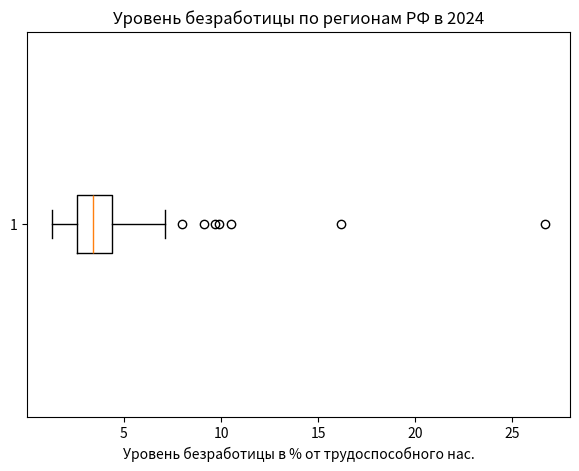
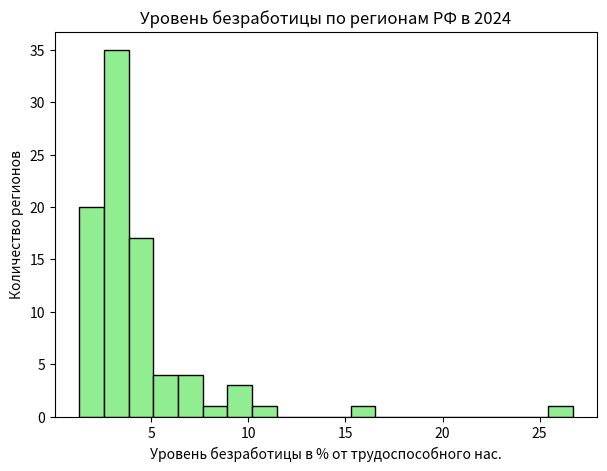
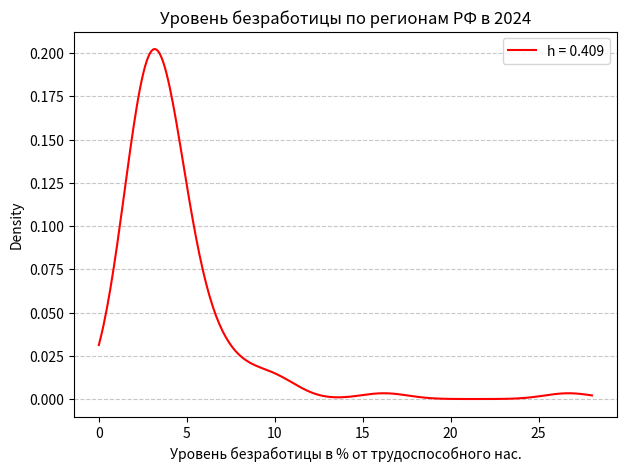

These figures' Python source, in order:
import numpy as np
import matplotlib.pyplot as plt
from scipy.stats import gaussian_kde

# Данные по безработице (%) по регионам
unemployment = np.array([
3.5, 3.9, 2.3, 4.0, 2.7, 3.3, 3.5, 2.1, 2.6, 2.7,
4.4, 3.0, 3.7, 2.4, 4.2, 2.2, 3.4, 1.3, 6.2, 5.6,
4.8, 7.1, 4.6, 3.6, 2.9, 3.3, 4.4, 2.5, 3.5, 1.7,
4.3, 5.1, 2.8, 3.1, 2.7, 2.6, 3.6, 3.4, 16.2, 26.7,
6.5, 8.0, 9.7, 9.1, 4.0, 3.0, 3.2, 2.6, 2.4, 2.9,
3.0, 3.3, 2.2, 1.8, 1.9, 3.5, 2.6, 2.0, 2.5, 4.3,
3.2, 2.4, 1.5, 1.9, 3.6, 2.4, 10.5, 5.6, 3.8, 4.7,
2.4, 5.9, 4.3, 4.3, 4.2, 4.6, 9.9, 7.1, 7.0, 3.0,
3.6, 2.1, 2.7, 3.0, 3.6, 4.7, 2.2
])

# --- Boxplot ---
plt.figure(figsize=(7,5))
plt.boxplot(unemployment, vert=False)
plt.title("Уровень безработицы по регионам РФ в 2024")
plt.xlabel("Уровень безработицы в % от трудоспособного нас.")
plt.savefig("boxplot_unemployment.png")
plt.close()

# --- Histogram ---
plt.figure(figsize=(7,5))
plt.hist(unemployment, bins=20, color="lightgreen", edgecolor="black")
plt.title("Уровень безработицы по регионам РФ в 2024")
plt.xlabel("Уровень безработицы в % от трудоспособного нас.")
plt.ylabel("Количество регионов")
plt.savefig("histogram_unemployment.png")
plt.close()

# --- KDE ---
kde = gaussian_kde(unemployment)
h_value = kde.factor  # коэффициент сглаживания
x_vals = np.linspace(0, max(unemployment)*1.05, 300)
y_vals = kde(x_vals)

plt.figure(figsize=(7,5))
plt.plot(x_vals, y_vals, color="red", label=f"h = {h_value:.3f}")
plt.title("Уровень безработицы по регионам РФ в 2024")
plt.xlabel("Уровень безработицы в % от трудоспособного нас.")
plt.ylabel("Density")
plt.legend()
plt.grid(axis='y', linestyle='--', alpha=0.7)
plt.savefig("kde_unemployment_with_h.png")
plt.close()
